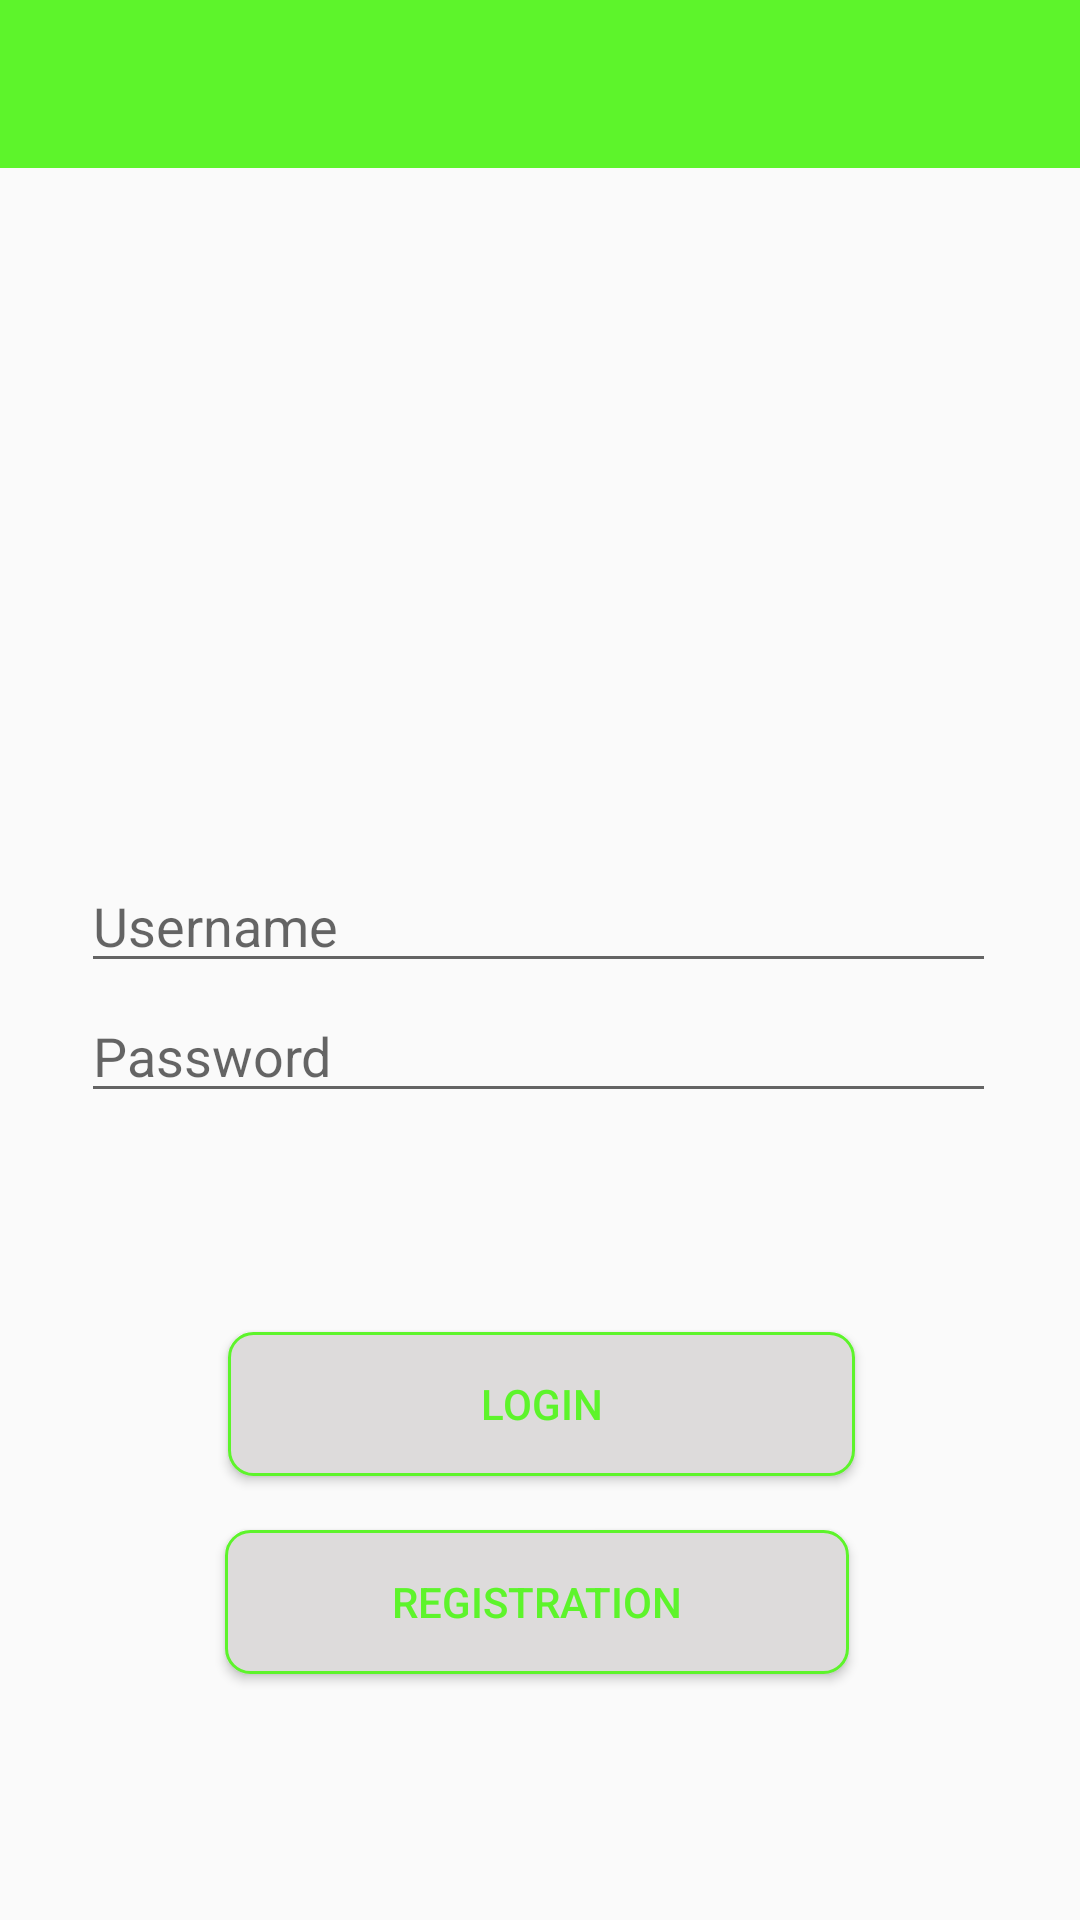

Write the Android layout XML for this screen, with the resource values it uses.
<!-- AndroidManifest.xml: application theme AppTheme -->
<!-- res/layout/activity_login.xml -->
<?xml version="1.0" encoding="utf-8"?>
<RelativeLayout
    xmlns:android="http://schemas.android.com/apk/res/android"
    xmlns:tools="http://schemas.android.com/tools"
    android:layout_width="wrap_content"
    android:layout_height="match_parent"
    android:orientation="vertical"
    android:weightSum="1"
    tools:context="com.example.gor.gyumrimedicalcenter.login.LoginActivity">

    <android.support.v7.widget.Toolbar
        android:id="@+id/toolbar_login"
        android:layout_width="match_parent"
        android:layout_height="wrap_content"
        android:background="@color/color_cian"
    >

    </android.support.v7.widget.Toolbar>
    
        
        
        
        

        
        
        
        
        

    <EditText
        android:id="@+id/username_field"

        android:layout_width="305dp"
        android:layout_height="wrap_content"
        android:layout_above="@+id/password_field"
        android:layout_alignParentStart="true"
        android:layout_alignParentLeft="true"
        android:layout_marginStart="27dp"
        android:layout_marginLeft="27dp"
        android:layout_marginBottom="2dp"
        android:hint="@string/username"
        android:inputType="text" />

    <EditText
        android:id="@+id/password_field"

        android:layout_width="305dp"
        android:layout_height="wrap_content"
        android:layout_above="@+id/button2"
        android:layout_alignParentStart="true"
        android:layout_alignParentLeft="true"
        android:layout_marginStart="27dp"
        android:layout_marginLeft="27dp"
        android:layout_marginBottom="68dp"
        android:hint="@string/password"
        android:inputType="textPassword" />

    

    <Button
        android:id="@+id/button2"
        style="@style/button_field"
        android:layout_width="209dp"
        android:layout_height="wrap_content"
        android:layout_above="@+id/button"
        android:layout_alignParentStart="true"
        android:layout_alignParentLeft="true"
        android:layout_marginStart="76dp"
        android:layout_marginLeft="76dp"
        android:layout_marginBottom="13dp"
        android:onClick="onLoginButtonClick"
        android:text="@string/Login" />

    <Button
        android:id="@+id/button"
        style="@style/button_field"
        android:layout_width="208dp"
        android:layout_height="wrap_content"
        android:layout_alignParentStart="true"
        android:layout_alignParentLeft="true"
        android:layout_alignParentBottom="true"
        android:layout_marginStart="75dp"
        android:layout_marginLeft="75dp"
        android:layout_marginBottom="82dp"
        android:onClick="onRegisterButtonClick"
        android:text="@string/registration" />
</RelativeLayout>
<!-- resources referenced by this layout -->
<resources>
  <color name="color_cian">#5df42b</color>
  <string name="Login">Login</string>
  <string name="password">Password</string>
  <string name="registration">Registration</string>
  <string name="username">Username</string>
  <style name="button_field" parent="Widget.AppCompat.Button">
  		<item name="android:textColor">@color/color_cian</item>
  		<item name="android:background">@drawable/textview</item>
  		<item name="android:layout_marginTop">5dp</item>
  	</style>
  <style name="AppTheme" parent="Theme.AppCompat.Light.NoActionBar">
  		<item name="colorPrimary">@color/color_cian</item>
  
  
  	</style>
  <!-- drawable textview (drawable-v24) -->
  <?xml version="1.0" encoding="utf-8"?>
  <layer-list xmlns:android="http://schemas.android.com/apk/res/android">
      <item>
          <shape>
              <stroke
                  android:width="1dp"
                  android:color="@color/color_cian" />
  
              <solid android:color="#DDDBDB" />
  
              <padding
                  android:bottom="2dp"
                  android:left="5dp"
                  android:right="5dp"
                  android:top="2dp" />
  
              <corners android:radius="8dp" />
          </shape>
      </item>
  </layer-list>
</resources>
